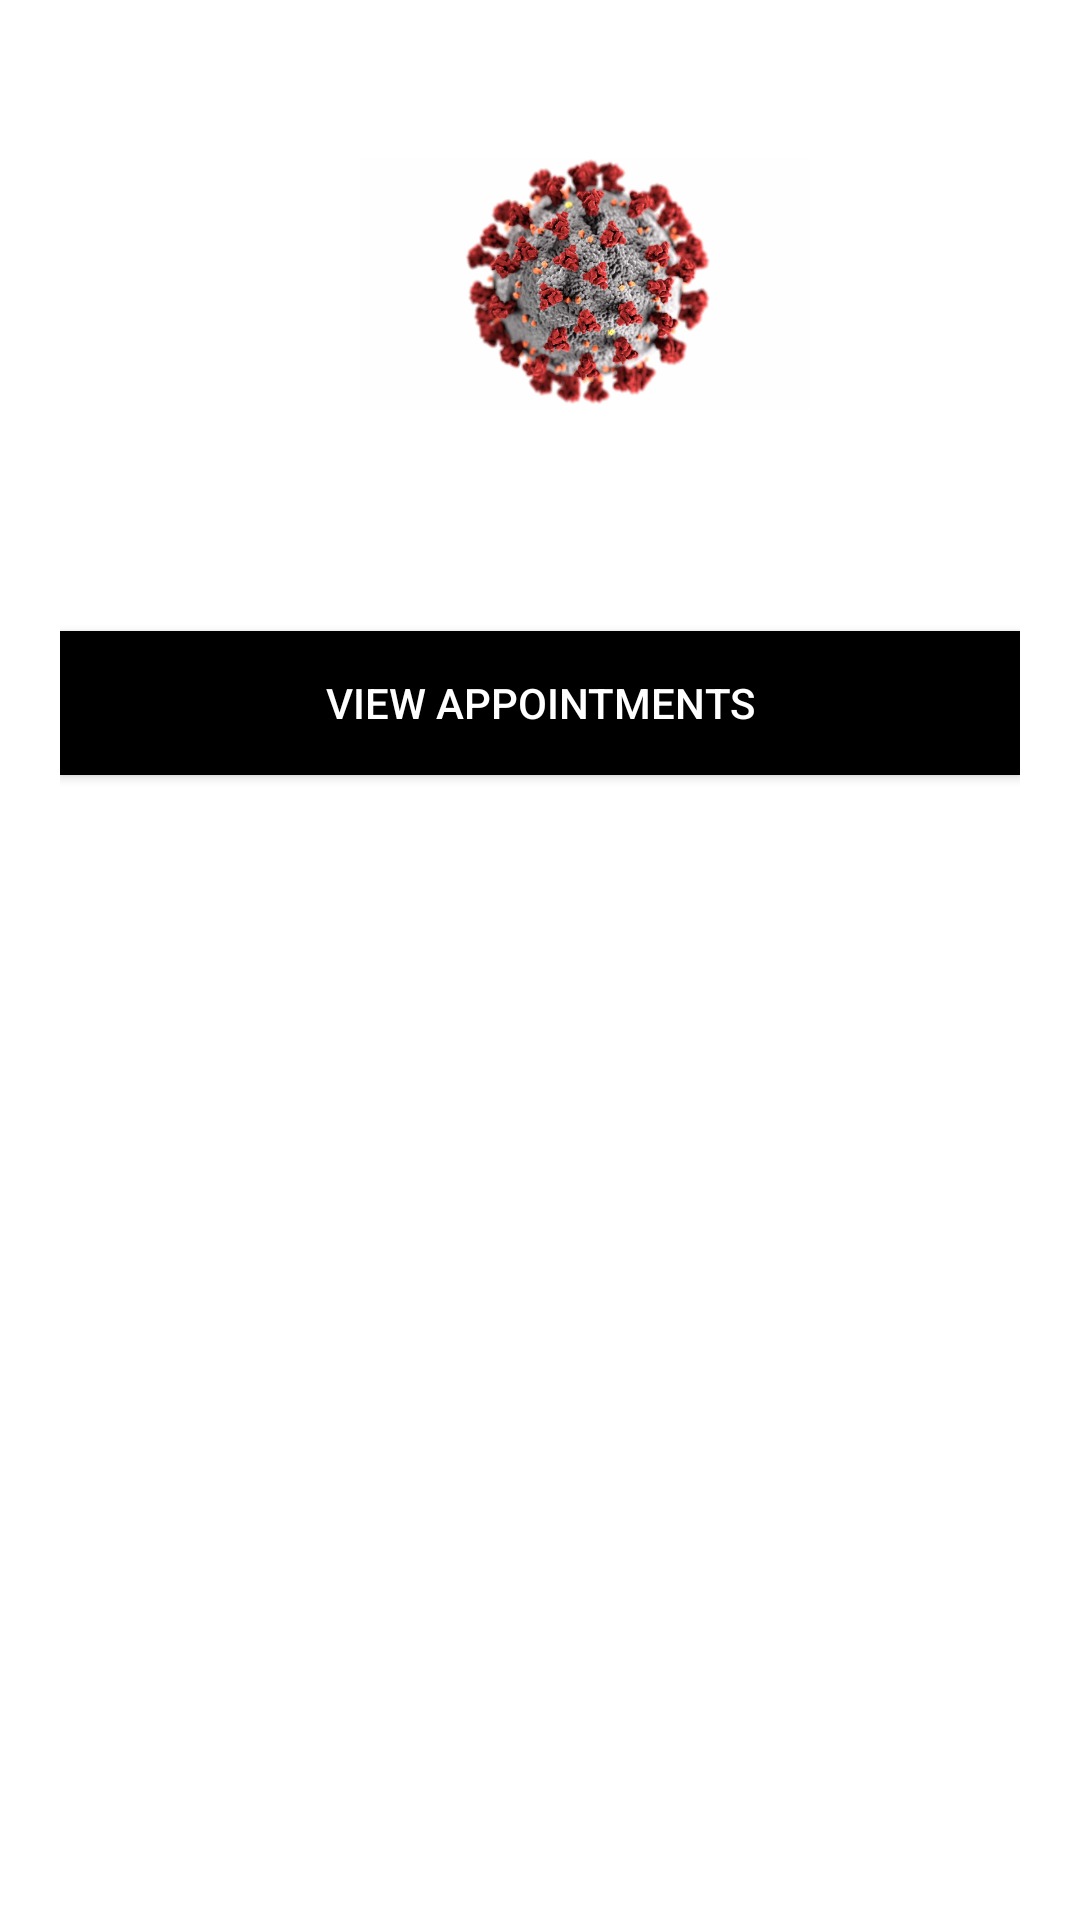

Write the Android layout XML for this screen, with the resource values it uses.
<!-- AndroidManifest.xml: application theme Theme.AppCompat.Light.NoActionBar -->
<!-- res/layout/activity_doctor_appointment.xml -->
<?xml version="1.0" encoding="utf-8"?>
<LinearLayout xmlns:android="http://schemas.android.com/apk/res/android"
    xmlns:app="http://schemas.android.com/apk/res-auto"
    xmlns:tools="http://schemas.android.com/tools"
    android:layout_width="match_parent"
    android:layout_height="match_parent"
    android:orientation="vertical"
    tools:context=".MainPage"
    android:background="#ffffff"
    android:padding="20dp">
    <ImageView
        android:id="@+id/logo_image"
        android:layout_width="150dp"
        android:layout_height="150dp"
        android:layout_marginLeft="100dp"
        android:transitionName="logo_image"
        android:src="@drawable/covid"/>

    <TextView
        android:id="@+id/logo_text"
        android:layout_width="wrap_content"
        android:layout_height="wrap_content"
        android:fontFamily="@font/bungee"
        android:transitionName="logo_text"
        android:textColor="#000"
        android:textAlignment="center"
        android:textSize="30sp" />
    <Button
        android:layout_width="match_parent"
        android:layout_height="wrap_content"
        android:background="#000"
        android:textColor="#FFF"
        android:textAlignment="center"
        android:text="VIEW APPOINTMENTS"/>


</LinearLayout>
<!-- resources referenced by this layout -->
<resources>
  <!-- drawable covid: png bitmap (drawable-mdpi, 595799 bytes) -->
</resources>
